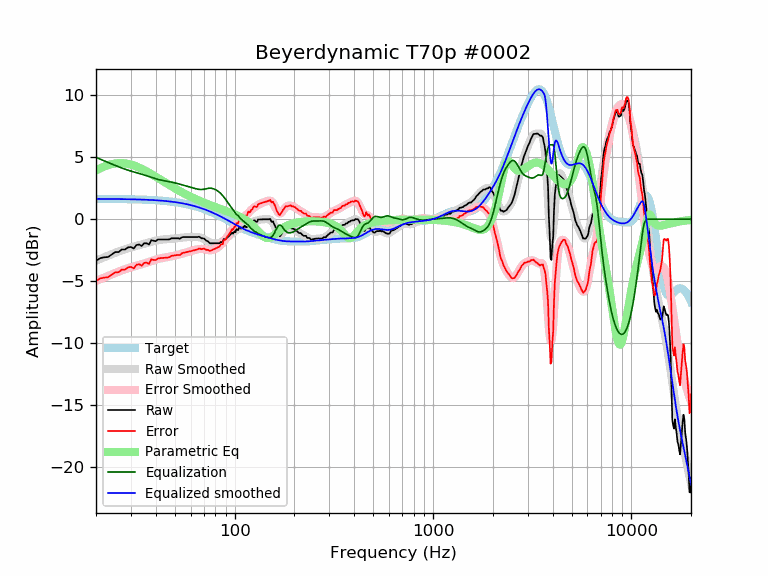

The table this chart was drawn from, first rows:
frequency, raw, error, smoothed, error_smoothed, equalization, parametric_eq, equalized_raw, equalized_smoothed, target
20, -3.35, -4.99, -3.34, -4.98, 4.98, 3.94, 1.63, 1.64, 1.64
21, -3.14, -4.78, -3.20, -4.84, 4.84, 4.11, 1.70, 1.64, 1.64
22, -3.07, -4.70, -3.07, -4.70, 4.70, 4.25, 1.63, 1.64, 1.64
23, -3.05, -4.68, -2.94, -4.57, 4.57, 4.36, 1.52, 1.63, 1.63
24, -2.85, -4.48, -2.82, -4.45, 4.45, 4.44, 1.60, 1.63, 1.63
25, -2.65, -4.28, -2.71, -4.33, 4.33, 4.49, 1.69, 1.63, 1.63
26, -2.65, -4.27, -2.60, -4.23, 4.23, 4.52, 1.58, 1.62, 1.62
27, -2.44, -4.06, -2.50, -4.13, 4.13, 4.52, 1.69, 1.62, 1.62
28, -2.44, -4.06, -2.42, -4.03, 4.03, 4.50, 1.60, 1.62, 1.62
29, -2.27, -3.88, -2.34, -3.95, 3.95, 4.46, 1.68, 1.61, 1.61
30, -2.24, -3.85, -2.27, -3.88, 3.88, 4.40, 1.64, 1.61, 1.61
31, -2.36, -3.96, -2.21, -3.81, 3.81, 4.33, 1.45, 1.60, 1.60
32, -2.08, -3.68, -2.15, -3.75, 3.75, 4.25, 1.67, 1.60, 1.60
33, -2.04, -3.63, -2.10, -3.69, 3.69, 4.16, 1.65, 1.59, 1.59
34, -2.16, -3.74, -2.05, -3.63, 3.63, 4.06, 1.47, 1.58, 1.58
35, -1.94, -3.51, -1.99, -3.57, 3.57, 3.96, 1.63, 1.58, 1.58
36, -1.94, -3.51, -1.93, -3.50, 3.50, 3.85, 1.56, 1.57, 1.57
37, -2.04, -3.60, -1.88, -3.44, 3.44, 3.75, 1.40, 1.56, 1.56
38, -1.69, -3.24, -1.82, -3.37, 3.37, 3.64, 1.68, 1.55, 1.55
39, -1.74, -3.28, -1.77, -3.31, 3.31, 3.53, 1.57, 1.54, 1.54
40, -1.77, -3.30, -1.73, -3.26, 3.26, 3.42, 1.49, 1.53, 1.53
41, -1.64, -3.16, -1.69, -3.21, 3.21, 3.32, 1.57, 1.52, 1.52
42, -1.64, -3.14, -1.66, -3.17, 3.17, 3.22, 1.53, 1.51, 1.51
43, -1.64, -3.13, -1.64, -3.14, 3.14, 3.12, 1.50, 1.49, 1.49
44, -1.64, -3.12, -1.63, -3.11, 3.11, 3.02, 1.47, 1.48, 1.48
45, -1.64, -3.10, -1.61, -3.08, 3.08, 2.92, 1.44, 1.46, 1.46
46, -1.64, -3.09, -1.60, -3.05, 3.05, 2.83, 1.41, 1.45, 1.45
47, -1.62, -3.05, -1.59, -3.02, 3.02, 2.74, 1.40, 1.43, 1.43
48, -1.54, -2.95, -1.58, -2.99, 2.99, 2.65, 1.46, 1.42, 1.42
49, -1.54, -2.94, -1.57, -2.96, 2.96, 2.57, 1.42, 1.40, 1.40
50, -1.54, -2.92, -1.55, -2.93, 2.93, 2.48, 1.39, 1.38, 1.38
51, -1.54, -2.90, -1.54, -2.90, 2.90, 2.41, 1.36, 1.36, 1.36
52, -1.54, -2.88, -1.52, -2.86, 2.86, 2.33, 1.32, 1.34, 1.34
53, -1.58, -2.90, -1.50, -2.82, 2.82, 2.26, 1.24, 1.32, 1.32
54, -1.47, -2.76, -1.49, -2.78, 2.78, 2.19, 1.31, 1.29, 1.29
55, -1.44, -2.71, -1.47, -2.74, 2.74, 2.12, 1.30, 1.27, 1.27
56, -1.44, -2.68, -1.46, -2.71, 2.71, 2.05, 1.27, 1.25, 1.25
57, -1.44, -2.66, -1.45, -2.67, 2.67, 1.99, 1.23, 1.22, 1.22
58, -1.44, -2.63, -1.44, -2.63, 2.63, 1.93, 1.20, 1.19, 1.19
59, -1.44, -2.61, -1.43, -2.60, 2.60, 1.87, 1.16, 1.17, 1.17
60, -1.44, -2.58, -1.43, -2.57, 2.57, 1.81, 1.13, 1.14, 1.14
61, -1.44, -2.55, -1.43, -2.54, 2.54, 1.76, 1.10, 1.11, 1.11
62, -1.44, -2.52, -1.43, -2.51, 2.51, 1.70, 1.07, 1.08, 1.08
63, -1.44, -2.49, -1.43, -2.48, 2.48, 1.65, 1.04, 1.05, 1.05
64, -1.44, -2.46, -1.43, -2.45, 2.45, 1.60, 1.01, 1.02, 1.02
65, -1.44, -2.43, -1.44, -2.42, 2.42, 1.55, 0.99, 0.99, 0.99
66, -1.41, -2.36, -1.45, -2.41, 2.41, 1.51, 1.00, 0.95, 0.95
67, -1.46, -2.38, -1.48, -2.40, 2.40, 1.46, 0.94, 0.92, 0.92
68, -1.54, -2.42, -1.51, -2.39, 2.39, 1.42, 0.85, 0.88, 0.88
69, -1.54, -2.39, -1.55, -2.40, 2.40, 1.38, 0.86, 0.85, 0.85
70, -1.56, -2.37, -1.60, -2.42, 2.42, 1.33, 0.86, 0.81, 0.81
71, -1.64, -2.42, -1.66, -2.44, 2.44, 1.29, 0.80, 0.78, 0.78
72, -1.74, -2.48, -1.72, -2.46, 2.46, 1.26, 0.72, 0.74, 0.74
73, -1.76, -2.46, -1.78, -2.48, 2.48, 1.22, 0.72, 0.70, 0.70
74, -1.84, -2.50, -1.83, -2.49, 2.49, 1.18, 0.65, 0.66, 0.66
75, -1.94, -2.56, -1.87, -2.50, 2.50, 1.14, 0.56, 0.62, 0.62
76, -1.94, -2.52, -1.91, -2.50, 2.50, 1.11, 0.56, 0.59, 0.59
77, -1.94, -2.48, -1.94, -2.48, 2.48, 1.07, 0.54, 0.55, 0.55
78, -1.94, -2.44, -1.95, -2.46, 2.46, 1.04, 0.52, 0.51, 0.51
79, -1.94, -2.40, -1.96, -2.43, 2.43, 1.01, 0.49, 0.47, 0.47
... 553 more rows
